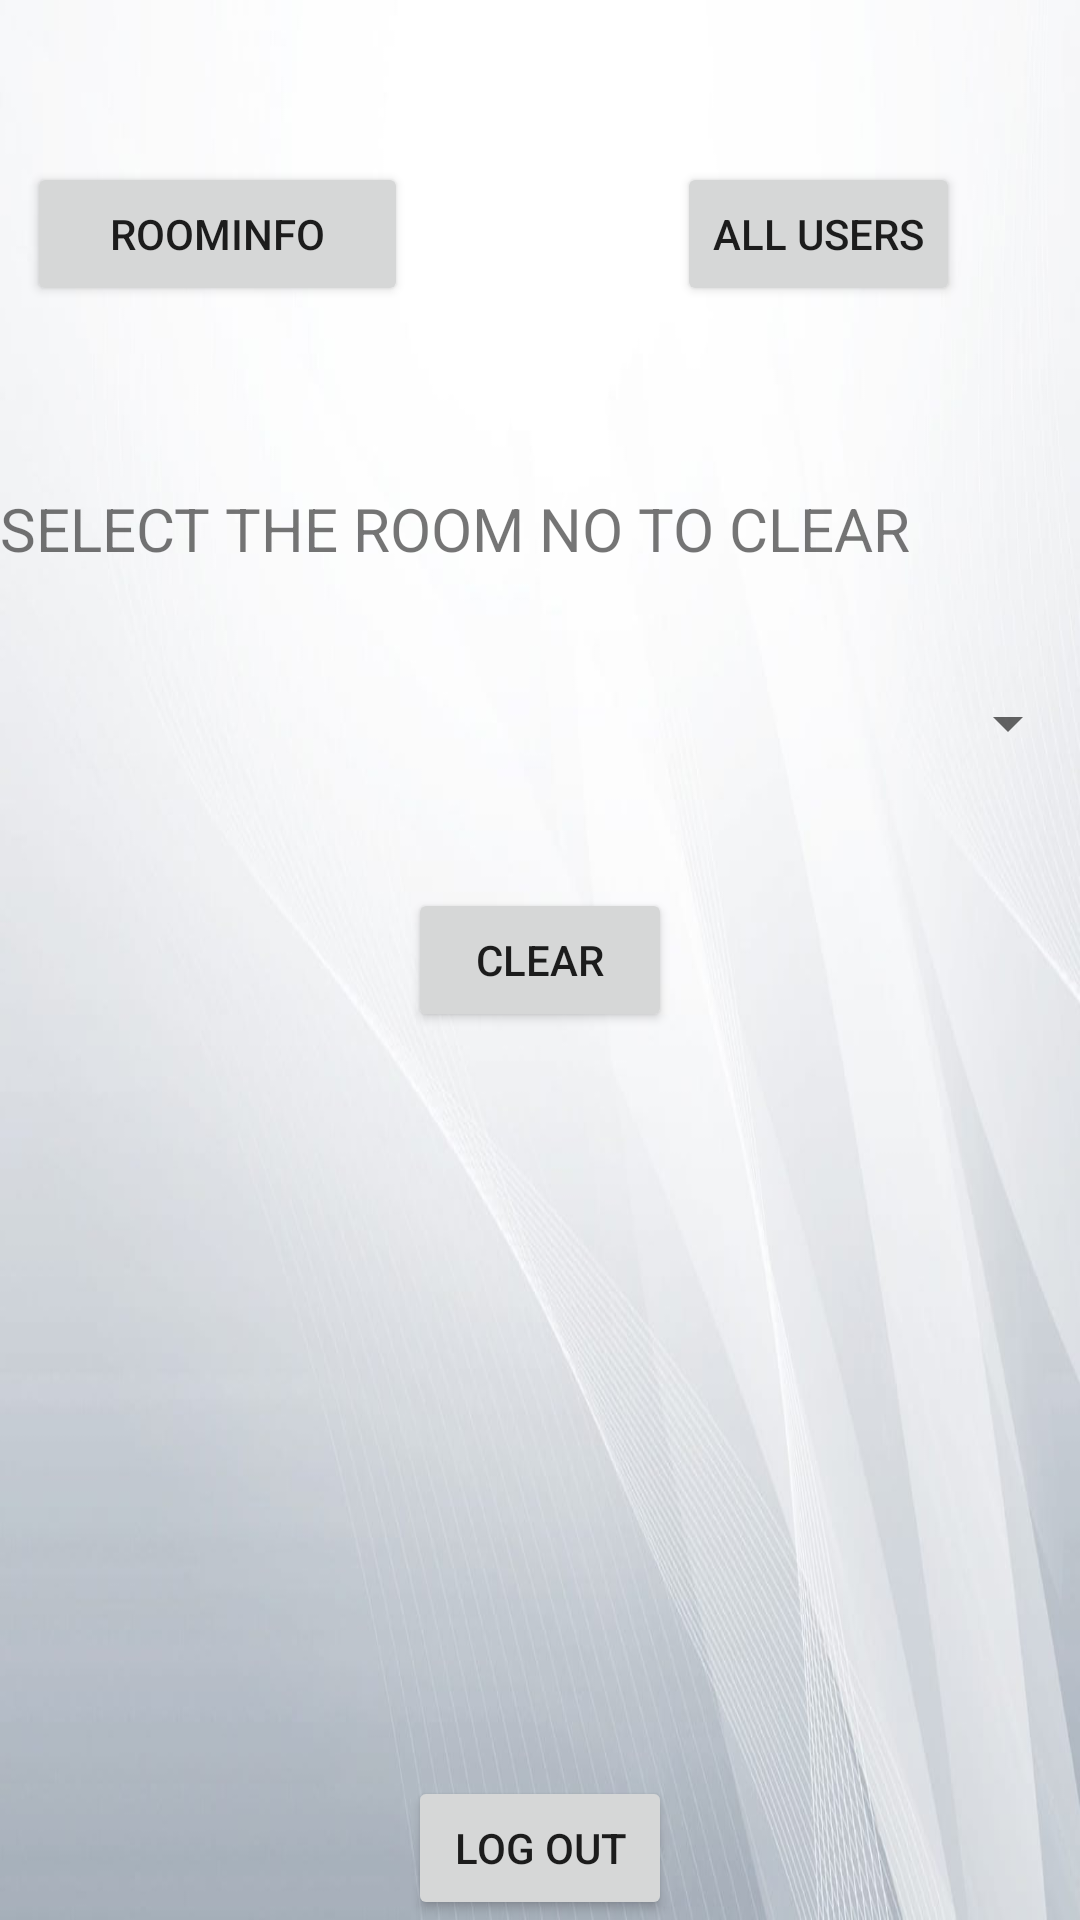

Layout XML and referenced resources for this Android screen:
<!-- AndroidManifest.xml: application theme Theme.Hotelroom_booking -->
<!-- res/layout/activity_admin.xml -->
<?xml version="1.0" encoding="utf-8"?>
<RelativeLayout xmlns:android="http://schemas.android.com/apk/res/android"
    xmlns:app="http://schemas.android.com/apk/res-auto"
    xmlns:tools="http://schemas.android.com/tools"
    android:layout_width="match_parent"
    android:layout_height="match_parent"
    tools:context=".Admin">

    <ImageView
        android:id="@+id/imageView6"
        android:layout_width="wrap_content"
        android:layout_height="wrap_content"
        android:background="@drawable/back2" />

    <Spinner
        android:id="@+id/spinner"
        android:layout_width="match_parent"
        android:layout_height="60dp"
        android:layout_alignParentStart="true"
        android:layout_alignParentTop="true"
        android:layout_marginTop="211dp"
        android:textAlignment="center"
        tools:layout_editor_absoluteX="8dp"
        tools:layout_editor_absoluteY="40dp" />

    <Button
        android:id="@+id/button5"
        android:layout_width="127dp"
        android:layout_height="wrap_content"
        android:layout_alignParentTop="true"
        android:layout_marginTop="54dp"
        android:layout_toStartOf="@+id/button6"
        android:text="RoomInfo" />

    <Button
        android:id="@+id/button6"
        android:layout_width="wrap_content"
        android:layout_height="wrap_content"
        android:layout_centerInParent="true"
        android:text="CLEAR" />

    <TextView
        android:id="@+id/textView14"
        android:layout_width="383dp"
        android:layout_height="wrap_content"
        android:layout_above="@+id/spinner"
        android:layout_alignParentStart="true"
        android:layout_marginBottom="-190dp"
        android:text="SELECT THE ROOM NO TO CLEAR "
        android:textSize="20sp" />

    <Button
        android:id="@+id/button8"
        android:layout_width="wrap_content"
        android:layout_height="wrap_content"
        android:layout_alignParentEnd="true"
        android:layout_alignTop="@+id/button5"
        android:layout_marginEnd="40dp"
        android:text="All users" />

    <Button
        android:id="@+id/button12"
        android:layout_width="wrap_content"
        android:layout_height="wrap_content"
        android:layout_alignParentBottom="true"
        android:layout_centerInParent="true"
        android:text="LOG OUT" />

</RelativeLayout>
<!-- resources referenced by this layout -->
<resources>
  <!-- drawable back2: jpeg bitmap (drawable, 41068 bytes) -->
  <style name="Theme.Hotelroom_booking" parent="Theme.MaterialComponents.DayNight.DarkActionBar">
          
          <item name="colorPrimary">@color/purple_500</item>
          <item name="colorPrimaryVariant">@color/purple_700</item>
          <item name="colorOnPrimary">@color/white</item>
          
          <item name="colorSecondary">@color/teal_200</item>
          <item name="colorSecondaryVariant">@color/teal_700</item>
          <item name="colorOnSecondary">@color/black</item>
          
          <item name="android:statusBarColor" tools:targetApi="l">?attr/colorPrimaryVariant</item>
          
      </style>
  <!-- not gathered from this repository: default colours our renderer supplied (Android Studio template values) -->
  <color name="purple_500">#FF6200EE</color>
  <color name="purple_700">#FF3700B3</color>
  <color name="teal_200">#FF03DAC5</color>
  <color name="teal_700">#FF018786</color>
  <color name="black">#FF000000</color>
  <color name="white">#FFFFFFFF</color>
</resources>
